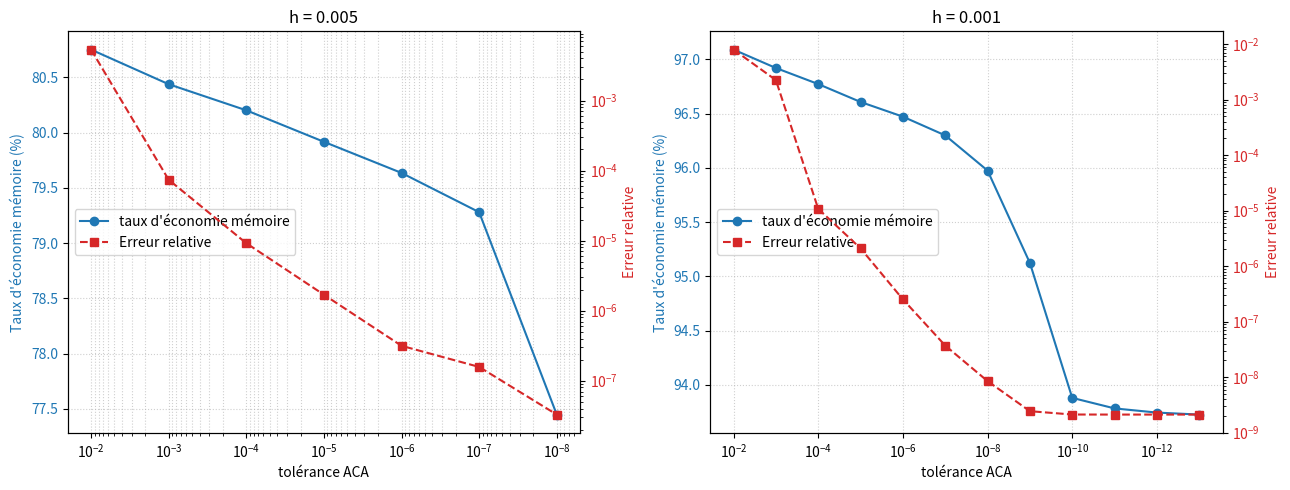

The matplotlib source for this figure:
import numpy as np
import matplotlib.pyplot as plt

# ---------- Mesh h = 0.005 ----------
err_1 = np.array([0.00533617, 7.39839e-05, 9.18779e-06, 1.689e-06,
                  3.15039e-07, 1.57252e-07, 3.28451e-08])
size_H_1 = np.array([9.088242, 9.236115, 9.347534, 9.482101,
                     9.615005, 9.782608, 10.647064])  # MiB
size_dense_1 = 47.211929
tol_1 = np.array([1e-2, 1e-3, 1e-4, 1e-5, 1e-6, 1e-7, 1e-8])

# ---------- Mesh h = 0.001 ----------
err_2 = np.array([0.00794499, 0.00224236, 1.07681e-05, 2.0909e-06,
                  2.52421e-07, 3.71211e-08, 8.5019e-09, 2.4422e-09,
                  2.12748e-09, 2.12249e-09, 2.12245e-09, 2.12245e-09])
size_H_2 = np.array([34.372574, 36.375244, 38.123154, 40.071136,
                     41.669159, 43.708466, 47.533951, 57.587646,
                     72.263245, 73.408661, 73.862656, 74.079437])  # MiB
size_dense_2 = 1180.835098
tol_2 = np.array([10.0**(-i) for i in range(2, 14)])  # 12 values

# ---------- Memory saving ----------
saving_1 = 100 * (1 - size_H_1 / size_dense_1)
saving_2 = 100 * (1 - size_H_2 / size_dense_2)

# ---------- Plot ----------
fig, axes = plt.subplots(1, 2, figsize=(13, 5))

datasets = [
    (axes[0], tol_1, saving_1, err_1, "h = 0.005"),
    (axes[1], tol_2, saving_2, err_2, "h = 0.001"),
]

for ax, tol, saving, err, title in datasets:
    # Left axis: memory saving
    l1, = ax.plot(tol, saving, "o-", color="C0", label="taux d'économie mémoire")
    ax.set_xscale("log")
    ax.invert_xaxis()                       # looser tolerance on the left
    ax.set_xlabel("tolérance ACA")
    ax.set_ylabel("Taux d'économie mémoire (%)", color="C0")
    ax.tick_params(axis="y", labelcolor="C0")
    ax.grid(True, which="both", ls=":", alpha=0.6)
    ax.set_title(title)

    # Right axis: relative error
    ax2 = ax.twinx()
    l2, = ax2.plot(tol, err, "s--", color="C3", label="Erreur relative")
    ax2.set_yscale("log")
    ax2.set_ylabel("Erreur relative", color="C3")
    ax2.tick_params(axis="y", labelcolor="C3")

    ax.legend(handles=[l1, l2], loc="center left")

#fig.suptitle("H-matrix: memory saving and relative error vs. ACA tolerance")
plt.tight_layout()
plt.savefig("memory_saving_error_vs_tolerance.png", dpi=200)
plt.show()
